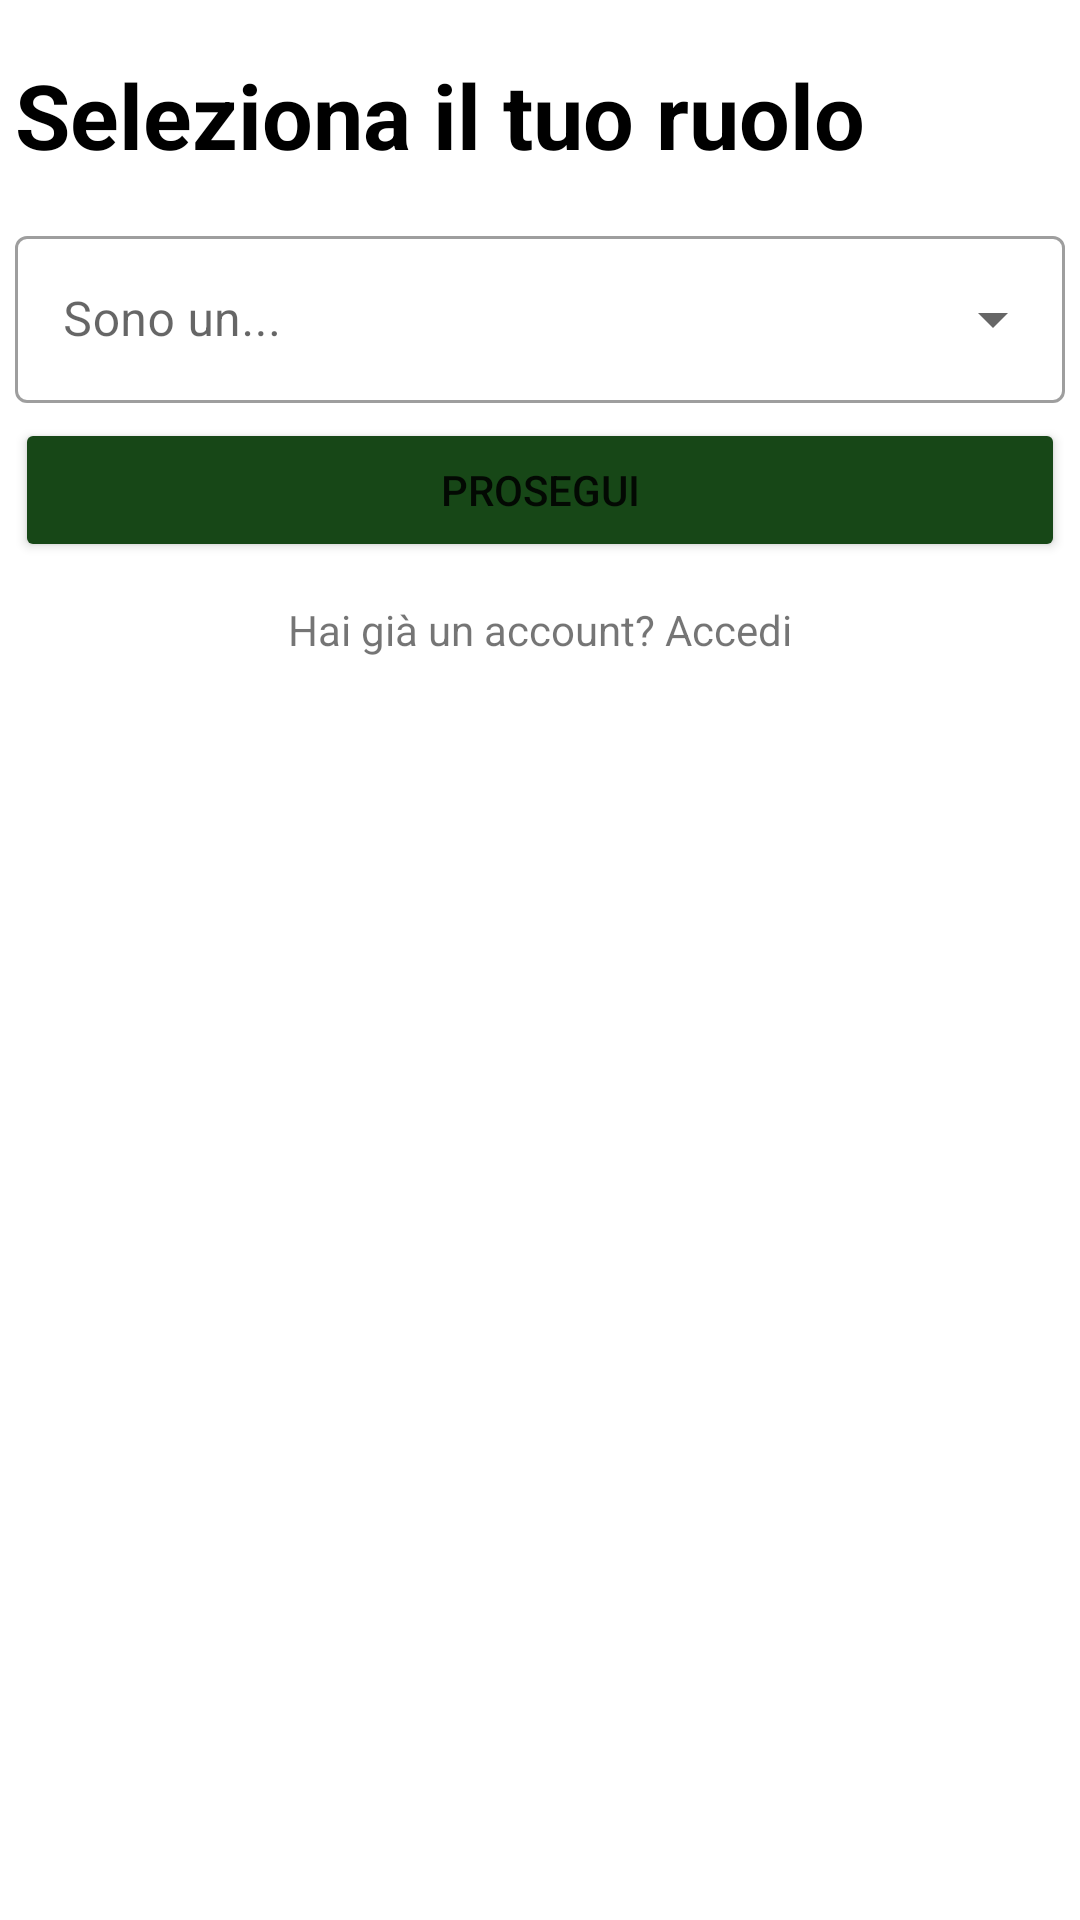

Produce the Android XML layout that renders to this screen, including the resource entries it uses.
<!-- AndroidManifest.xml: application theme Theme.SellBuy -->
<!-- res/layout/activity_splash.xml -->
<?xml version="1.0" encoding="utf-8"?>
<LinearLayout xmlns:android="http://schemas.android.com/apk/res/android"
    android:layout_width="match_parent"
    android:layout_height="match_parent"
    android:orientation="vertical">

    <TextView
        android:id="@+id/ruolo"
        android:layout_width="match_parent"
        android:layout_height="wrap_content"
        android:layout_marginTop="18dp"
        android:layout_marginStart="5dp"
        android:text="@string/splash"
        android:textColor="@color/black"
        android:textStyle="bold"
        android:textSize="30dp"/>

    <com.google.android.material.textfield.TextInputLayout
        android:id="@+id/menu_ruolo"
        style="@style/Widget.MaterialComponents.TextInputLayout.OutlinedBox.ExposedDropdownMenu"
        android:layout_width="match_parent"
        android:layout_height="wrap_content"
        android:layout_marginTop="15dp"
        android:layout_marginStart="5dp"
        android:layout_marginEnd="5dp"
        android:hint="@string/sono_un">

        <AutoCompleteTextView
            android:id="@+id/autoCompleteTextView"
            android:layout_width="match_parent"
            android:layout_height="match_parent"
            android:inputType="none"/>

    </com.google.android.material.textfield.TextInputLayout>

    <Button
        android:id="@+id/prosegui"
        android:layout_width="match_parent"
        android:layout_height="wrap_content"
        android:text="@string/prosegui"
        android:backgroundTint="@color/verde_scuro"
        android:layout_margin="5dp"/>

    <TextView
        android:id="@+id/switchToLogin"
        android:layout_width="match_parent"
        android:layout_height="wrap_content"
        android:text="@string/btn_accedi"
        android:gravity="center|bottom"
        android:layout_marginTop="8dp" />

</LinearLayout>
<!-- resources referenced by this layout -->
<resources>
  <color name="black">#FF000000</color>
  <color name="verde_scuro">#174717</color>
  <string name="btn_accedi">Hai già un account? Accedi</string>
  <string name="prosegui">Prosegui</string>
  <string name="sono_un">Sono un...</string>
  <string name="splash">Seleziona il tuo ruolo</string>
  <style name="Theme.SellBuy" parent="Theme.MaterialComponents.DayNight.DarkActionBar">
          
          <item name="colorPrimary">@color/verde_scuro</item>
          <item name="colorPrimaryVariant">@color/verde_scuro</item>
          <item name="colorOnPrimary">@color/white</item>
          
          <item name="colorSecondary">@color/teal_200</item>
          <item name="colorSecondaryVariant">@color/teal_700</item>
          <item name="colorOnSecondary">@color/black</item>
          
          <item name="android:statusBarColor">?attr/colorPrimaryVariant</item>
          
      </style>
  <color name="white">#FFFFFFFF</color>
  <color name="teal_200">#FF03DAC5</color>
  <color name="teal_700">#FF018786</color>
</resources>
